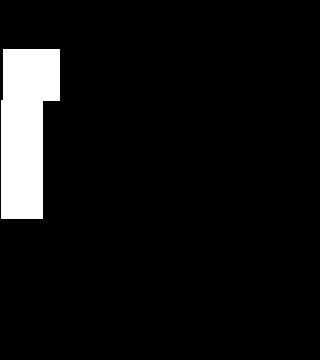

The file beside this chart, header and first rows:
0.000000000000000000e+00, 0.000000000000000000e+00, 0.000000000000000000e+00, 0.000000000000000000e+00, 0.000000000000000000e+00, 0.000000000000000000e+00, 0.000000000000000000e+00, 0.000000000000000000e+00, 0.000000000000000000e+00, 0.000000000000000000e+00, 0.000000000000000000e+00, 0.000000000000000000e+00, 0.000000000000000000e+00, 0.000000000000000000e+00, 0.000000000000000000e+00, 0.000000000000000000e+00, 0.000000000000000000e+00, 0.000000000000000000e+00, 0.000000000000000000e+00, 0.000000000000000000e+00
0.000000000000000000e+00, 0.000000000000000000e+00, 0.000000000000000000e+00, 0.000000000000000000e+00, 0.000000000000000000e+00, 0.000000000000000000e+00, 0.000000000000000000e+00, 0.000000000000000000e+00, 0.000000000000000000e+00, 0.000000000000000000e+00, 0.000000000000000000e+00, 0.000000000000000000e+00, 0.000000000000000000e+00, 0.000000000000000000e+00, 0.000000000000000000e+00, 0.000000000000000000e+00, 0.000000000000000000e+00, 0.000000000000000000e+00, 0.000000000000000000e+00, 0.000000000000000000e+00
0.000000000000000000e+00, 0.000000000000000000e+00, 0.000000000000000000e+00, 0.000000000000000000e+00, 0.000000000000000000e+00, 0.000000000000000000e+00, 0.000000000000000000e+00, 0.000000000000000000e+00, 0.000000000000000000e+00, 0.000000000000000000e+00, 0.000000000000000000e+00, 0.000000000000000000e+00, 0.000000000000000000e+00, 0.000000000000000000e+00, 0.000000000000000000e+00, 0.000000000000000000e+00, 0.000000000000000000e+00, 0.000000000000000000e+00, 0.000000000000000000e+00, 0.000000000000000000e+00
9.000000000000000000e+00, 9.000000000000000000e+00, 9.000000000000000000e+00, 0.000000000000000000e+00, 0.000000000000000000e+00, 0.000000000000000000e+00, 0.000000000000000000e+00, 0.000000000000000000e+00, 0.000000000000000000e+00, 0.000000000000000000e+00, 0.000000000000000000e+00, 0.000000000000000000e+00, 0.000000000000000000e+00, 0.000000000000000000e+00, 0.000000000000000000e+00, 0.000000000000000000e+00, 0.000000000000000000e+00, 0.000000000000000000e+00, 0.000000000000000000e+00, 0.000000000000000000e+00
9.000000000000000000e+00, 9.000000000000000000e+00, 9.000000000000000000e+00, 0.000000000000000000e+00, 0.000000000000000000e+00, 0.000000000000000000e+00, 0.000000000000000000e+00, 0.000000000000000000e+00, 0.000000000000000000e+00, 0.000000000000000000e+00, 0.000000000000000000e+00, 0.000000000000000000e+00, 0.000000000000000000e+00, 0.000000000000000000e+00, 0.000000000000000000e+00, 0.000000000000000000e+00, 0.000000000000000000e+00, 0.000000000000000000e+00, 0.000000000000000000e+00, 0.000000000000000000e+00
9.000000000000000000e+00, 9.000000000000000000e+00, 9.000000000000000000e+00, 0.000000000000000000e+00, 0.000000000000000000e+00, 0.000000000000000000e+00, 0.000000000000000000e+00, 0.000000000000000000e+00, 0.000000000000000000e+00, 0.000000000000000000e+00, 0.000000000000000000e+00, 0.000000000000000000e+00, 0.000000000000000000e+00, 0.000000000000000000e+00, 0.000000000000000000e+00, 0.000000000000000000e+00, 0.000000000000000000e+00, 0.000000000000000000e+00, 0.000000000000000000e+00, 0.000000000000000000e+00
1.400000000000000000e+01, 1.400000000000000000e+01, 0.000000000000000000e+00, 0.000000000000000000e+00, 0.000000000000000000e+00, 0.000000000000000000e+00, 0.000000000000000000e+00, 0.000000000000000000e+00, 0.000000000000000000e+00, 0.000000000000000000e+00, 0.000000000000000000e+00, 0.000000000000000000e+00, 0.000000000000000000e+00, 0.000000000000000000e+00, 0.000000000000000000e+00, 0.000000000000000000e+00, 0.000000000000000000e+00, 0.000000000000000000e+00, 0.000000000000000000e+00, 0.000000000000000000e+00
1.400000000000000000e+01, 1.400000000000000000e+01, 0.000000000000000000e+00, 0.000000000000000000e+00, 0.000000000000000000e+00, 0.000000000000000000e+00, 0.000000000000000000e+00, 0.000000000000000000e+00, 0.000000000000000000e+00, 0.000000000000000000e+00, 0.000000000000000000e+00, 0.000000000000000000e+00, 0.000000000000000000e+00, 0.000000000000000000e+00, 0.000000000000000000e+00, 0.000000000000000000e+00, 0.000000000000000000e+00, 0.000000000000000000e+00, 0.000000000000000000e+00, 0.000000000000000000e+00
1.400000000000000000e+01, 1.400000000000000000e+01, 0.000000000000000000e+00, 0.000000000000000000e+00, 0.000000000000000000e+00, 0.000000000000000000e+00, 0.000000000000000000e+00, 0.000000000000000000e+00, 0.000000000000000000e+00, 0.000000000000000000e+00, 0.000000000000000000e+00, 0.000000000000000000e+00, 0.000000000000000000e+00, 0.000000000000000000e+00, 0.000000000000000000e+00, 0.000000000000000000e+00, 0.000000000000000000e+00, 0.000000000000000000e+00, 0.000000000000000000e+00, 0.000000000000000000e+00
1.400000000000000000e+01, 1.400000000000000000e+01, 0.000000000000000000e+00, 0.000000000000000000e+00, 0.000000000000000000e+00, 0.000000000000000000e+00, 0.000000000000000000e+00, 0.000000000000000000e+00, 0.000000000000000000e+00, 0.000000000000000000e+00, 0.000000000000000000e+00, 0.000000000000000000e+00, 0.000000000000000000e+00, 0.000000000000000000e+00, 0.000000000000000000e+00, 0.000000000000000000e+00, 0.000000000000000000e+00, 0.000000000000000000e+00, 0.000000000000000000e+00, 0.000000000000000000e+00
1.400000000000000000e+01, 1.400000000000000000e+01, 0.000000000000000000e+00, 0.000000000000000000e+00, 0.000000000000000000e+00, 0.000000000000000000e+00, 0.000000000000000000e+00, 0.000000000000000000e+00, 0.000000000000000000e+00, 0.000000000000000000e+00, 0.000000000000000000e+00, 0.000000000000000000e+00, 0.000000000000000000e+00, 0.000000000000000000e+00, 0.000000000000000000e+00, 0.000000000000000000e+00, 0.000000000000000000e+00, 0.000000000000000000e+00, 0.000000000000000000e+00, 0.000000000000000000e+00
1.400000000000000000e+01, 1.400000000000000000e+01, 0.000000000000000000e+00, 0.000000000000000000e+00, 0.000000000000000000e+00, 0.000000000000000000e+00, 0.000000000000000000e+00, 0.000000000000000000e+00, 0.000000000000000000e+00, 0.000000000000000000e+00, 0.000000000000000000e+00, 0.000000000000000000e+00, 0.000000000000000000e+00, 0.000000000000000000e+00, 0.000000000000000000e+00, 0.000000000000000000e+00, 0.000000000000000000e+00, 0.000000000000000000e+00, 0.000000000000000000e+00, 0.000000000000000000e+00
1.400000000000000000e+01, 1.400000000000000000e+01, 0.000000000000000000e+00, 0.000000000000000000e+00, 0.000000000000000000e+00, 0.000000000000000000e+00, 0.000000000000000000e+00, 0.000000000000000000e+00, 0.000000000000000000e+00, 0.000000000000000000e+00, 0.000000000000000000e+00, 0.000000000000000000e+00, 0.000000000000000000e+00, 0.000000000000000000e+00, 0.000000000000000000e+00, 0.000000000000000000e+00, 0.000000000000000000e+00, 0.000000000000000000e+00, 0.000000000000000000e+00, 0.000000000000000000e+00
0.000000000000000000e+00, 0.000000000000000000e+00, 0.000000000000000000e+00, 0.000000000000000000e+00, 0.000000000000000000e+00, 0.000000000000000000e+00, 0.000000000000000000e+00, 0.000000000000000000e+00, 0.000000000000000000e+00, 0.000000000000000000e+00, 0.000000000000000000e+00, 0.000000000000000000e+00, 0.000000000000000000e+00, 0.000000000000000000e+00, 0.000000000000000000e+00, 0.000000000000000000e+00, 0.000000000000000000e+00, 0.000000000000000000e+00, 0.000000000000000000e+00, 0.000000000000000000e+00
0.000000000000000000e+00, 0.000000000000000000e+00, 0.000000000000000000e+00, 0.000000000000000000e+00, 0.000000000000000000e+00, 0.000000000000000000e+00, 0.000000000000000000e+00, 0.000000000000000000e+00, 0.000000000000000000e+00, 0.000000000000000000e+00, 0.000000000000000000e+00, 0.000000000000000000e+00, 0.000000000000000000e+00, 0.000000000000000000e+00, 0.000000000000000000e+00, 0.000000000000000000e+00, 0.000000000000000000e+00, 0.000000000000000000e+00, 0.000000000000000000e+00, 0.000000000000000000e+00
0.000000000000000000e+00, 0.000000000000000000e+00, 0.000000000000000000e+00, 0.000000000000000000e+00, 0.000000000000000000e+00, 0.000000000000000000e+00, 0.000000000000000000e+00, 0.000000000000000000e+00, 0.000000000000000000e+00, 0.000000000000000000e+00, 0.000000000000000000e+00, 0.000000000000000000e+00, 0.000000000000000000e+00, 0.000000000000000000e+00, 0.000000000000000000e+00, 0.000000000000000000e+00, 0.000000000000000000e+00, 0.000000000000000000e+00, 0.000000000000000000e+00, 0.000000000000000000e+00
0.000000000000000000e+00, 0.000000000000000000e+00, 0.000000000000000000e+00, 0.000000000000000000e+00, 0.000000000000000000e+00, 0.000000000000000000e+00, 0.000000000000000000e+00, 0.000000000000000000e+00, 0.000000000000000000e+00, 0.000000000000000000e+00, 0.000000000000000000e+00, 0.000000000000000000e+00, 0.000000000000000000e+00, 0.000000000000000000e+00, 0.000000000000000000e+00, 0.000000000000000000e+00, 0.000000000000000000e+00, 0.000000000000000000e+00, 0.000000000000000000e+00, 0.000000000000000000e+00
0.000000000000000000e+00, 0.000000000000000000e+00, 0.000000000000000000e+00, 0.000000000000000000e+00, 0.000000000000000000e+00, 0.000000000000000000e+00, 0.000000000000000000e+00, 0.000000000000000000e+00, 0.000000000000000000e+00, 0.000000000000000000e+00, 0.000000000000000000e+00, 0.000000000000000000e+00, 0.000000000000000000e+00, 0.000000000000000000e+00, 0.000000000000000000e+00, 0.000000000000000000e+00, 0.000000000000000000e+00, 0.000000000000000000e+00, 0.000000000000000000e+00, 0.000000000000000000e+00
0.000000000000000000e+00, 0.000000000000000000e+00, 0.000000000000000000e+00, 0.000000000000000000e+00, 0.000000000000000000e+00, 0.000000000000000000e+00, 0.000000000000000000e+00, 0.000000000000000000e+00, 0.000000000000000000e+00, 0.000000000000000000e+00, 0.000000000000000000e+00, 0.000000000000000000e+00, 0.000000000000000000e+00, 0.000000000000000000e+00, 0.000000000000000000e+00, 0.000000000000000000e+00, 0.000000000000000000e+00, 0.000000000000000000e+00, 0.000000000000000000e+00, 0.000000000000000000e+00
0.000000000000000000e+00, 0.000000000000000000e+00, 0.000000000000000000e+00, 0.000000000000000000e+00, 0.000000000000000000e+00, 0.000000000000000000e+00, 0.000000000000000000e+00, 0.000000000000000000e+00, 0.000000000000000000e+00, 0.000000000000000000e+00, 0.000000000000000000e+00, 0.000000000000000000e+00, 0.000000000000000000e+00, 0.000000000000000000e+00, 0.000000000000000000e+00, 0.000000000000000000e+00, 0.000000000000000000e+00, 0.000000000000000000e+00, 0.000000000000000000e+00, 0.000000000000000000e+00
0.000000000000000000e+00, 0.000000000000000000e+00, 0.000000000000000000e+00, 0.000000000000000000e+00, 0.000000000000000000e+00, 0.000000000000000000e+00, 0.000000000000000000e+00, 0.000000000000000000e+00, 0.000000000000000000e+00, 0.000000000000000000e+00, 0.000000000000000000e+00, 0.000000000000000000e+00, 0.000000000000000000e+00, 0.000000000000000000e+00, 0.000000000000000000e+00, 0.000000000000000000e+00, 0.000000000000000000e+00, 0.000000000000000000e+00, 0.000000000000000000e+00, 0.000000000000000000e+00
0.000000000000000000e+00, 0.000000000000000000e+00, 0.000000000000000000e+00, 0.000000000000000000e+00, 0.000000000000000000e+00, 0.000000000000000000e+00, 0.000000000000000000e+00, 0.000000000000000000e+00, 0.000000000000000000e+00, 0.000000000000000000e+00, 0.000000000000000000e+00, 0.000000000000000000e+00, 0.000000000000000000e+00, 0.000000000000000000e+00, 0.000000000000000000e+00, 0.000000000000000000e+00, 0.000000000000000000e+00, 0.000000000000000000e+00, 0.000000000000000000e+00, 0.000000000000000000e+00
